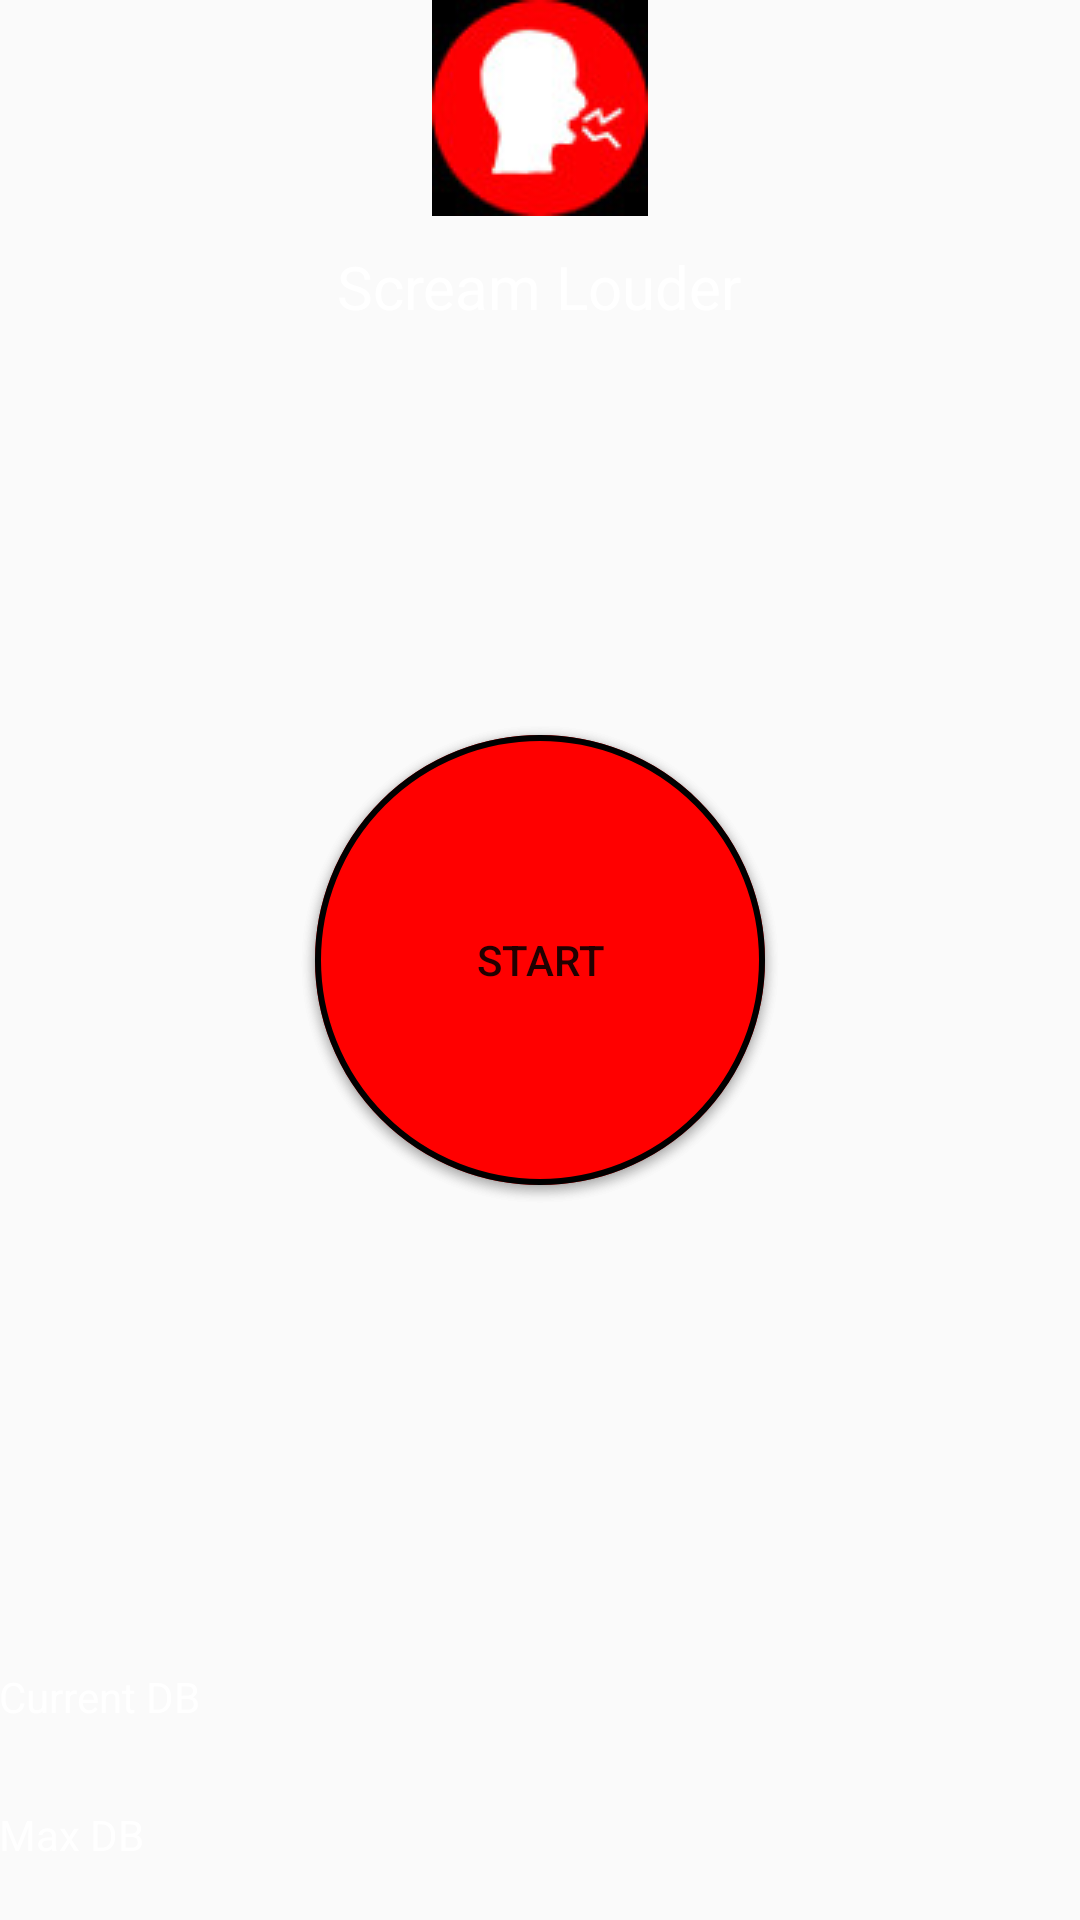

This screen was rendered from an Android layout file. Write that file and the resources it references.
<!-- AndroidManifest.xml: application theme AppTheme -->
<!-- res/layout/content_main.xml -->
<?xml version="1.0" encoding="utf-8"?>
<RelativeLayout xmlns:android="http://schemas.android.com/apk/res/android"
    xmlns:tools="http://schemas.android.com/tools"
    android:layout_width="wrap_content"
    android:layout_height="match_parent"
    android:paddingBottom="@dimen/activity_vertical_margin"
    android:paddingLeft="@dimen/activity_horizontal_margin"
    android:paddingRight="@dimen/activity_horizontal_margin"
    android:paddingTop="@dimen/activity_vertical_margin"
    tools:context="com.screamlouder.screamlouder.MainActivity"
    tools:showIn="@layout/activity_main">

    <ImageView
        android:id="@+id/logo"
        android:layout_width="match_parent"
        android:layout_height="72dp"
        android:src="@drawable/logo" />

    <TextView
        android:layout_width="wrap_content"
        android:layout_height="wrap_content"
        android:layout_marginTop="10dp"
        android:layout_below="@+id/logo"
        android:text="@string/main_info"
        android:layout_centerInParent="true"
        android:textColor="@color/whiteText"
        android:textSize="20sp" />

    <TextView
        android:layout_width="wrap_content"
        android:id="@+id/nameField"
        android:layout_height="wrap_content"
        android:layout_marginTop="40dp"
        android:layout_below="@+id/logo"
        android:layout_centerInParent="true"
        android:textColor="@color/whiteText"
        android:textSize="20sp" />

    <Button
        android:id="@+id/btnStop"
        android:layout_width="wrap_content"
        android:layout_height="wrap_content"
        android:layout_centerInParent="true"
        android:background="@drawable/round_black_button"
        android:text="@string/stop_recording"
        android:textColor="@color/redButton"/>

    <Button
        android:id="@+id/btnStart"
        android:layout_width="wrap_content"
        android:layout_height="wrap_content"
        android:layout_centerInParent="true"
        android:background="@drawable/round_button"
        android:text="@string/start_recording" />

    <TextView
        android:id="@+id/textView"
        android:layout_width="wrap_content"
        android:layout_height="wrap_content"
        android:layout_above="@+id/dbResult"
        android:text="Current DB"
        android:textColor="@color/whiteText" />

    <TextView
        android:id="@+id/dbResult"
        android:layout_width="wrap_content"
        android:layout_height="wrap_content"
        android:layout_above="@+id/textView2"
        android:textColor="@color/whiteText"
        android:textSize="20sp"
        tools:text="Max Amplitude" />

    <TextView
        android:id="@+id/textView2"
        android:layout_width="match_parent"
        android:layout_height="wrap_content"
        android:layout_above="@+id/maxDb"
        android:text="Max DB"
        android:textColor="@color/whiteText" />

    <TextView
        android:id="@+id/maxDb"
        android:layout_width="match_parent"
        android:layout_height="wrap_content"
        android:layout_alignParentBottom="true"
        android:textColor="@color/whiteText"/>
</RelativeLayout>
    
<!-- res/layout/activity_main.xml (included above) -->
<?xml version="1.0" encoding="utf-8"?>
<android.support.design.widget.CoordinatorLayout xmlns:android="http://schemas.android.com/apk/res/android"
    xmlns:app="http://schemas.android.com/apk/res-auto"
    xmlns:tools="http://schemas.android.com/tools"
    android:layout_width="match_parent"
    android:layout_height="match_parent"
    android:fitsSystemWindows="true"
    tools:context="com.screamlouder.screamlouder.MainActivity">

    <android.support.design.widget.AppBarLayout
        android:layout_width="match_parent"
        android:layout_height="wrap_content"
        android:theme="@style/AppTheme.AppBarOverlay">

        <android.support.v7.widget.Toolbar
            android:id="@+id/toolbar"
            android:layout_width="match_parent"
            android:layout_height="?attr/actionBarSize"
            android:background="?attr/colorPrimary"
            app:popupTheme="@style/AppTheme.PopupOverlay" />

    </android.support.design.widget.AppBarLayout>

    <include layout="@layout/content_main" />

    <android.support.design.widget.FloatingActionButton
        android:id="@+id/fab"
        android:layout_width="wrap_content"
        android:layout_height="wrap_content"
        android:layout_gravity="bottom|end"
        android:layout_margin="@dimen/fab_margin"
        android:src="@android:drawable/ic_dialog_email" />

</android.support.design.widget.CoordinatorLayout>
<!-- resources referenced by this layout -->
<resources>
  <color name="redButton">#ff0000</color>
  <color name="whiteText">#FFFFFF</color>
  <!-- drawable logo: jpg bitmap (drawable, 3592 bytes) -->
  <!-- drawable round_black_button (drawable) -->
  <shape android:shape="oval"
      xmlns:android="http://schemas.android.com/apk/res/android">
      <solid android:color="#000"></solid>
      <size android:width="150dp" android:height="150dp"></size>
      <stroke android:color="@color/redButton" android:width="2dp"></stroke>
  
  </shape>
  <!-- drawable round_button (drawable) -->
  <shape android:shape="oval"
      xmlns:android="http://schemas.android.com/apk/res/android">
      <solid android:color="@color/redButton"></solid>
      <size android:width="150dp" android:height="150dp"></size>
      <stroke android:color="#000" android:width="2dp"></stroke>
  
  </shape>
  <string name="main_info">Scream Louder</string>
  <string name="start_recording">Start</string>
  <string name="stop_recording">Stopp</string>
  <style name="AppTheme.AppBarOverlay" parent="ThemeOverlay.AppCompat.Dark.ActionBar" />
  <style name="AppTheme.PopupOverlay" parent="ThemeOverlay.AppCompat.Light" />
  <style name="AppTheme" parent="Theme.AppCompat.Light.DarkActionBar">
          
          <item name="colorPrimary">@color/redButton</item>
          <item name="colorPrimaryDark">@color/blackBackground</item>
          <item name="colorAccent">@color/colorAccent</item>
      </style>
  <color name="blackBackground">#000000</color>
  <color name="colorAccent">#FF4081</color>
</resources>
